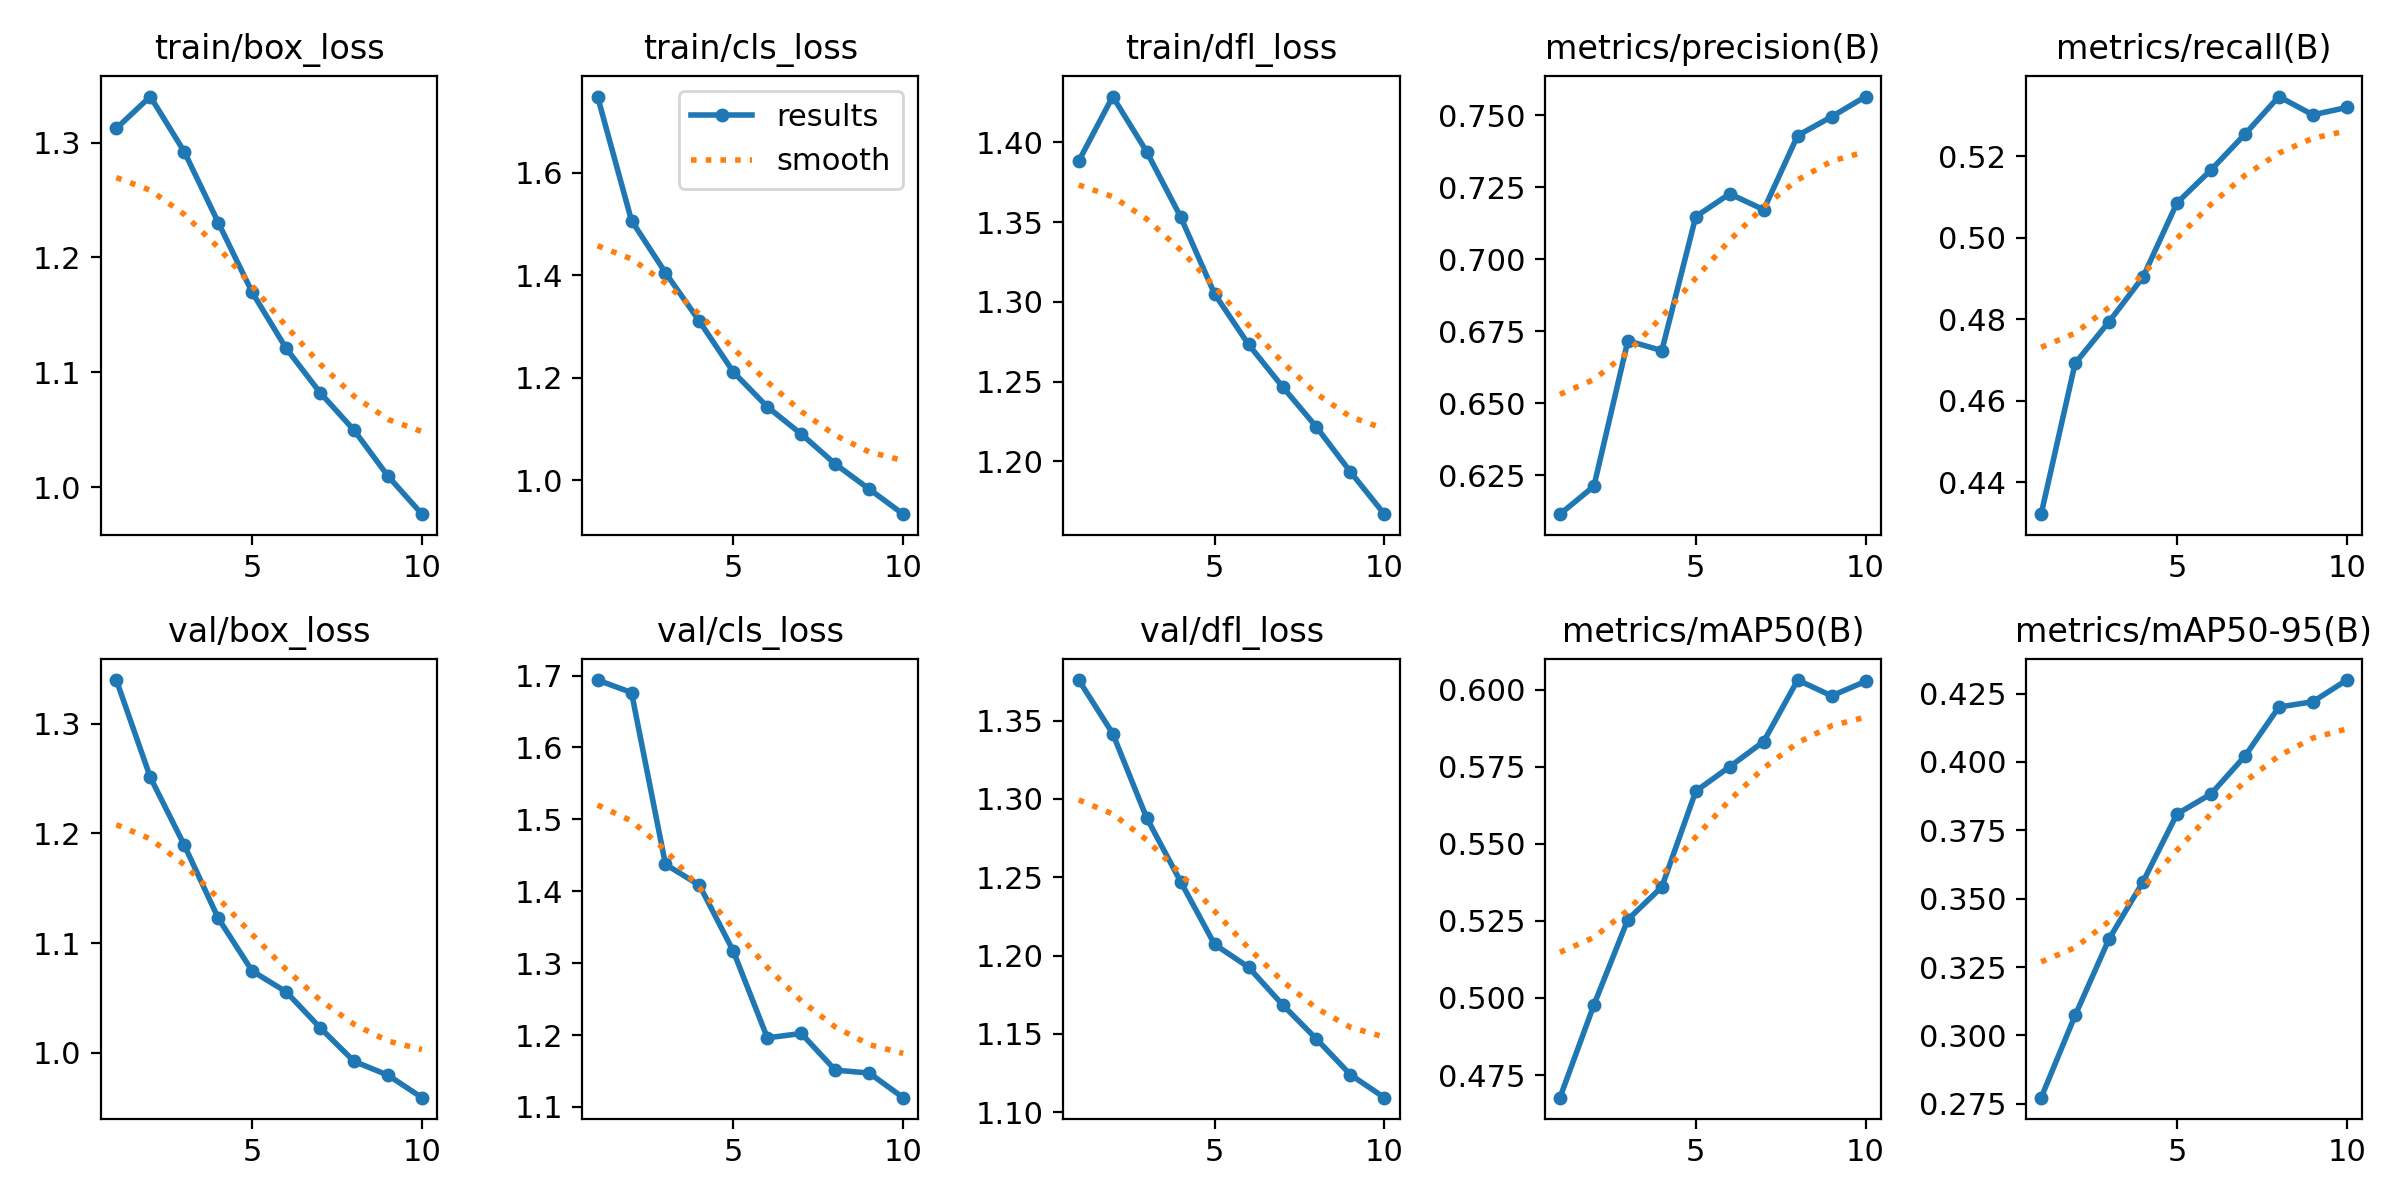

Values plotted in this chart, from the file beside it:
epoch, time, train/box_loss, train/cls_loss, train/dfl_loss, metrics/precision(B), metrics/recall(B), metrics/mAP50(B), metrics/mAP50-95(B), val/box_loss, val/cls_loss, val/dfl_loss, lr/pg0, lr/pg1, lr/pg2
1, 1017, 1.312, 1.749, 1.388, 0.6115, 0.4321, 0.4676, 0.2772, 1.34, 1.694, 1.376, 0.0005556, 0.0005556, 0.0005556
2, 1977, 1.34, 1.507, 1.429, 0.6212, 0.4692, 0.4978, 0.3073, 1.251, 1.676, 1.342, 0.001001, 0.001001, 0.001001
3, 2889, 1.292, 1.405, 1.394, 0.6717, 0.4794, 0.5255, 0.3353, 1.189, 1.437, 1.288, 0.001337, 0.001337, 0.001337
4, 3813, 1.23, 1.31, 1.353, 0.6683, 0.4904, 0.5361, 0.3562, 1.123, 1.408, 1.247, 0.001172, 0.001172, 0.001172
5, 4759, 1.17, 1.211, 1.305, 0.7149, 0.5085, 0.5671, 0.381, 1.075, 1.316, 1.207, 0.001007, 0.001007, 0.001007
6, 5845, 1.121, 1.143, 1.273, 0.7228, 0.5166, 0.5751, 0.3883, 1.056, 1.196, 1.193, 0.0008418, 0.0008418, 0.0008418
7, 6802, 1.082, 1.09, 1.247, 0.7173, 0.5254, 0.5833, 0.4021, 1.023, 1.202, 1.169, 0.0006768, 0.0006768, 0.0006768
8, 7731, 1.05, 1.032, 1.222, 0.743, 0.5346, 0.6032, 0.4201, 0.9922, 1.151, 1.147, 0.0005118, 0.0005118, 0.0005118
9, 8639, 1.009, 0.9829, 1.193, 0.7496, 0.5302, 0.5981, 0.422, 0.9795, 1.147, 1.124, 0.0003467, 0.0003467, 0.0003467
10, 9562, 0.9764, 0.934, 1.167, 0.7566, 0.532, 0.6028, 0.4299, 0.959, 1.113, 1.109, 0.0001817, 0.0001817, 0.0001817
